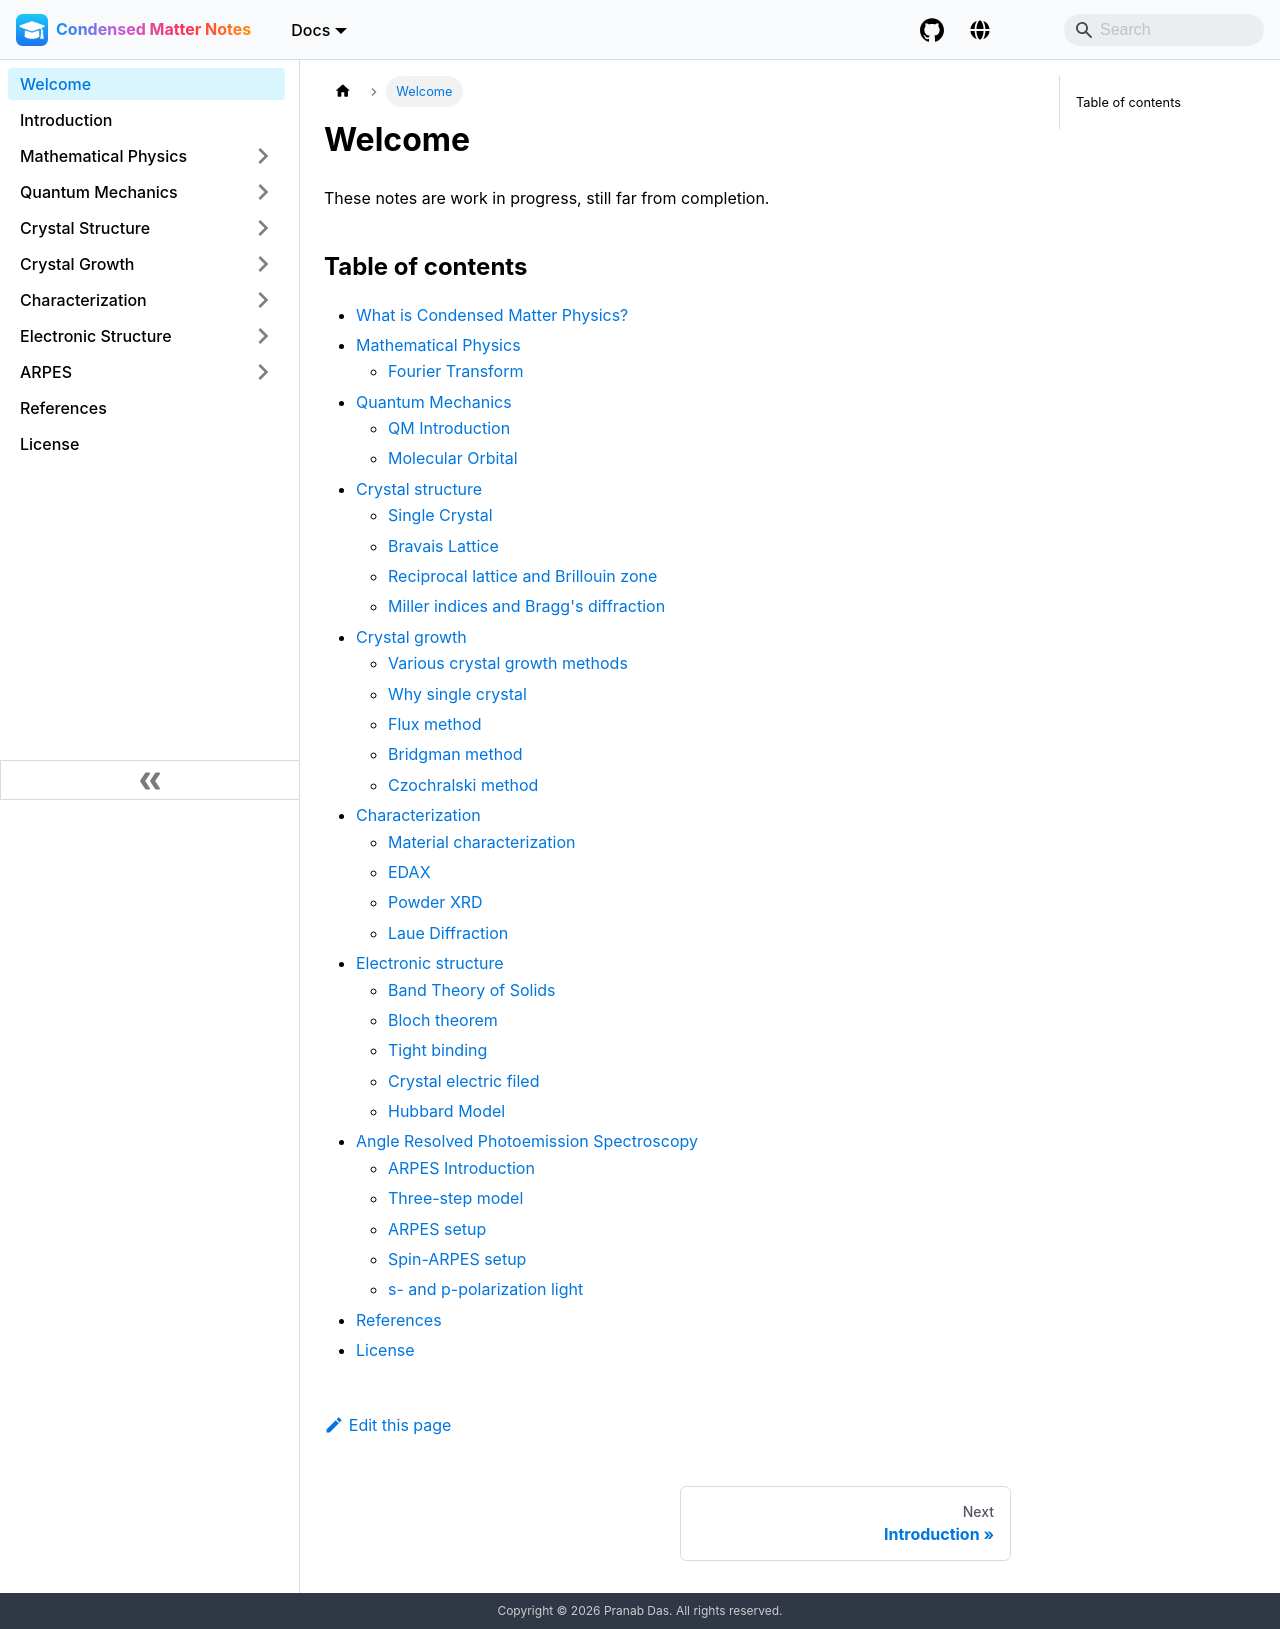

repository: pranabdas/condmat-notes · page: index.html · generator: docusaurus

---
title: Welcome
slug: /
---

These notes are work in progress, still far from completion.

## Table of contents

+ [What is Condensed Matter Physics?](introduction.md)
+ [Mathematical Physics](category/mathematical-physics)
    - [Fourier Transform](mathematical-physics/fourier-transform.md)
+ [Quantum Mechanics](category/quantum-mechanics)
    - [QM Introduction](quantum-mechanics/quantum-mechanics.md)
    - [Molecular Orbital](quantum-mechanics/molecular-orbital.md)
+ [Crystal structure](category/crystal-structure)
    - [Single Crystal](crystal-structure/single-crystal.md)
    - [Bravais Lattice](crystal-structure/lattice.md)
    - [Reciprocal lattice and Brillouin zone](crystal-structure/reciprocal-lattice.md)
    - [Miller indices and Bragg's diffraction](crystal-structure/bragg-diffraction.md)
+ [Crystal growth](category/crystal-growth)
    - [Various crystal growth methods](crystal-growth/crystal-growth.md)
    - [Why single crystal](crystal-growth/why-single-crystal.md)
    - [Flux method](crystal-growth/flux-method.md)
    - [Bridgman method](crystal-growth/bridgman-method.md)
    - [Czochralski method](crystal-growth/czochralski-method.md)
+ [Characterization](category/characterization)
    - [Material characterization](characterization/characterization.md)
    - [EDAX](characterization/edax.md)
    - [Powder XRD](characterization/powder-xrd.md)
    - [Laue Diffraction](characterization/laue.md)
+ [Electronic structure](category/electronic-structure)
    - [Band Theory of Solids](electronic-structure/band-theory.md)
    - [Bloch theorem](electronic-structure/bloch-theorem.md)
    - [Tight binding](electronic-structure/tight-binding.md)
    - [Crystal electric filed](electronic-structure/cef.md)
    - [Hubbard Model](electronic-structure/hubbard-model.md)
+ [Angle Resolved Photoemission Spectroscopy](category/arpes)
    - [ARPES Introduction](arpes/arpes-intro.md)
    - [Three-step model](arpes/three-step-model.md)
    - [ARPES setup](arpes/arpes-setup.md)
    - [Spin-ARPES setup](arpes/spin-arpes.md)
    - [s- and p-polarization light](arpes/s-p-pol.md)
+ [References](references.md)
+ [License](license.md)
